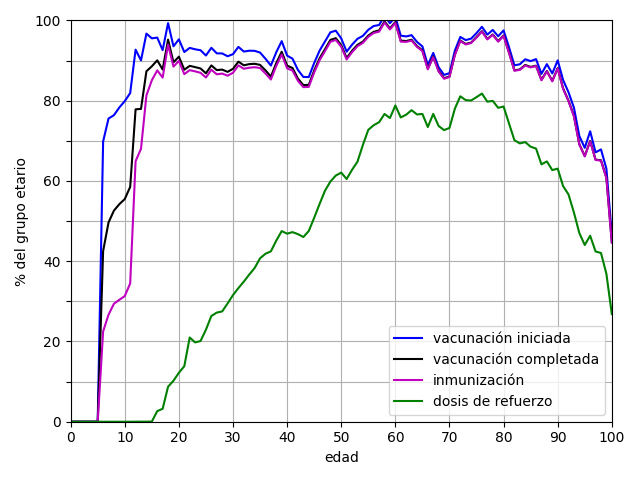

Source data for this figure (header and first rows):
edad, primera dosis, segunda dosis, única dosis, vacunación iniciada, vacunación completada, inmunización, dosis de refuerzo
0, 0.0, 0.0, 0.0, 0.0, 0.0, 0.0, 0.0
1, 0.0, 0.0, 0.0, 0.0, 0.0, 0.0, 0.0
2, 0.0, 0.0, 0.0, 0.0, 0.0, 0.0, 0.0
3, 0.0, 0.0, 0.0, 0.0, 0.0, 0.0, 0.0
4, 0.0, 0.0, 0.0, 0.0, 0.0, 0.0, 0.0
5, 0.0, 0.0, 0.0, 0.0, 0.0, 0.0, 0.0
6, 69.86, 42.54, 0.0, 69.86, 42.54, 22.51, 0.0003857
7, 75.57, 49.67, 0.0, 75.57, 49.67, 26.68, 0.0
8, 76.41, 52.62, 0.0, 76.41, 52.62, 29.41, 0.0
9, 78.32, 54.23, 0.0, 78.32, 54.23, 30.39, 0.0007775
10, 79.91, 55.49, 0.0, 79.91, 55.49, 31.32, 0.0003824
11, 81.91, 58.52, 0.0, 81.91, 58.52, 34.48, 0.0
12, 92.73, 77.86, 0.0, 92.73, 77.86, 64.93, 0.0134
13, 90.05, 77.97, 0.0, 90.05, 77.97, 68.02, 0.0212
14, 96.73, 87.34, 0.0, 96.73, 87.34, 81.33, 0.02102
15, 95.55, 88.59, 0.0, 95.55, 88.59, 85.1, 0.03461
16, 95.74, 90.07, 0.0, 95.74, 90.07, 87.57, 2.639
17, 92.62, 87.78, 0.0, 92.62, 87.78, 85.76, 3.229
18, 67.66, 63.55, 31.69, 99.34, 95.24, 93.99, 8.722
19, 79.11, 75.11, 14.46, 93.58, 89.58, 88.51, 10.22
20, 87.36, 83.04, 7.947, 95.31, 90.99, 89.93, 12.21
21, 85.34, 80.92, 6.809, 92.15, 87.73, 86.63, 13.83
22, 84.92, 80.44, 8.254, 93.17, 88.69, 87.63, 21
23, 79.81, 75.37, 13.01, 92.83, 88.38, 87.32, 19.77
24, 82.76, 78.22, 9.828, 92.59, 88.04, 86.97, 20.11
25, 83.2, 78.76, 8.075, 91.28, 86.84, 85.79, 22.94
26, 87.41, 83.02, 5.784, 93.2, 88.81, 87.74, 26.35
27, 86.55, 82.38, 5.267, 91.81, 87.65, 86.59, 27.2
28, 86.76, 82.73, 5.03, 91.79, 87.76, 86.77, 27.49
29, 86.26, 82.36, 4.832, 91.09, 87.2, 86.25, 29.48
30, 87.13, 83.48, 4.481, 91.61, 87.96, 86.98, 31.57
31, 89.11, 85.43, 4.314, 93.42, 89.75, 88.82, 33.31
32, 88.09, 84.66, 4.167, 92.26, 88.83, 87.97, 34.93
33, 88.38, 85.03, 4.097, 92.47, 89.13, 88.23, 36.67
34, 88.45, 85.22, 3.989, 92.44, 89.21, 88.36, 38.32
35, 88.18, 85.11, 3.828, 92.01, 88.94, 88.15, 40.73
36, 86.86, 83.96, 3.616, 90.47, 87.57, 86.8, 41.86
37, 85.36, 82.61, 3.412, 88.77, 86.02, 85.29, 42.46
38, 88.73, 86.02, 3.376, 92.1, 89.39, 88.69, 45.15
39, 91.41, 88.77, 3.444, 94.85, 92.21, 91.53, 47.51
40, 88.06, 85.57, 3.18, 91.24, 88.75, 88.08, 46.87
41, 87.43, 85.11, 3.051, 90.48, 88.16, 87.52, 47.25
42, 84.78, 82.62, 2.89, 87.67, 85.51, 84.96, 46.75
43, 83.27, 81.24, 2.659, 85.92, 83.9, 83.39, 46.04
44, 83.32, 81.38, 2.575, 85.9, 83.96, 83.46, 47.52
45, 87.04, 85.17, 2.358, 89.4, 87.53, 87.04, 50.83
46, 90.04, 88.12, 2.458, 92.49, 90.58, 90.09, 54.28
47, 92.47, 90.55, 2.308, 94.78, 92.85, 92.37, 57.59
48, 94.84, 92.93, 2.222, 97.06, 95.15, 94.69, 59.87
49, 95.36, 93.5, 2.101, 97.46, 95.6, 95.15, 61.36
50, 93.54, 91.86, 1.989, 95.53, 93.85, 93.45, 62.09
51, 90.41, 88.82, 1.824, 92.23, 90.65, 90.29, 60.5
52, 92.2, 90.68, 1.777, 93.97, 92.45, 92.1, 62.79
53, 93.74, 92.23, 1.701, 95.44, 93.93, 93.58, 64.82
54, 94.57, 93.15, 1.595, 96.17, 94.74, 94.43, 68.98
55, 96.17, 94.74, 1.516, 97.68, 96.25, 95.94, 72.75
56, 97.15, 95.71, 1.471, 98.63, 97.18, 96.88, 73.91
57, 97.52, 96.16, 1.359, 98.88, 97.52, 97.22, 74.65
58, 99.81, 98.4, 1.365, 101.2, 99.77, 99.5, 76.7
59, 98.07, 96.78, 1.246, 99.32, 98.02, 97.77, 75.7
... 41 more rows
